Photos from the image-classification dataset "archive_png" in the GitHub repository hzyen/digit_and_symbol_recognition. Its 10 classes are: decimal point, div, equal sign, minus sign, original number, original sign, other number, other sign, plus sign, times.

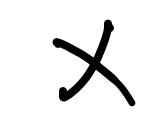
Label: times

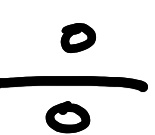
Label: div

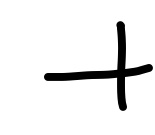
Label: plus sign

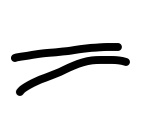
Label: equal sign

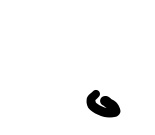
Label: decimal point

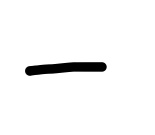
Label: minus sign
